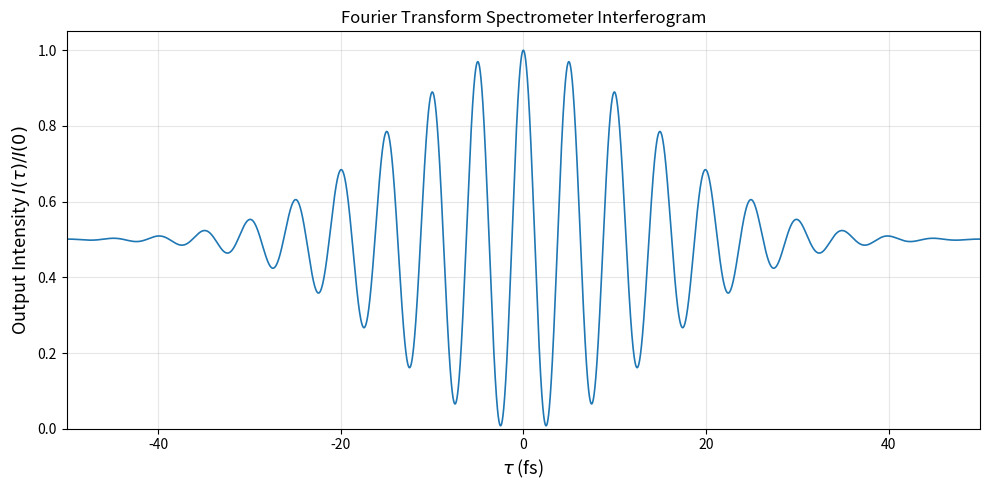

Write the Python code that produced this figure.

import numpy as np
import matplotlib.pyplot as plt

# Given parameters
T1 = 10e-15                 # Pulse width (seconds)
omega1 = 2 * np.pi * 200e12 # Angular frequency (rad/s)

# Convert parameters to femtosecond units
T1_fs = T1 * 1e15
omega1_fs = omega1 * 1e-15  # rad/fs

# Create delay time array (femtoseconds)
tau = np.linspace(-50, 50, 10000)

# Calculate normalized output intensity
I_norm = 0.5 * (
    1 + np.exp(-tau**2 / (4 * T1_fs**2))
    * np.cos(omega1_fs * tau)
)

# Plot interferogram
plt.figure(figsize=(10, 5))
plt.plot(tau, I_norm, linewidth=1.2)

plt.xlabel(r'$\tau$ (fs)', fontsize=13)
plt.ylabel(r'Output Intensity $I(\tau)/I(0)$', fontsize=13)
plt.title('Fourier Transform Spectrometer Interferogram')

plt.grid(True, alpha=0.3)
plt.xlim(-50, 50)
plt.ylim(0, 1.05)

plt.tight_layout()
plt.show()
